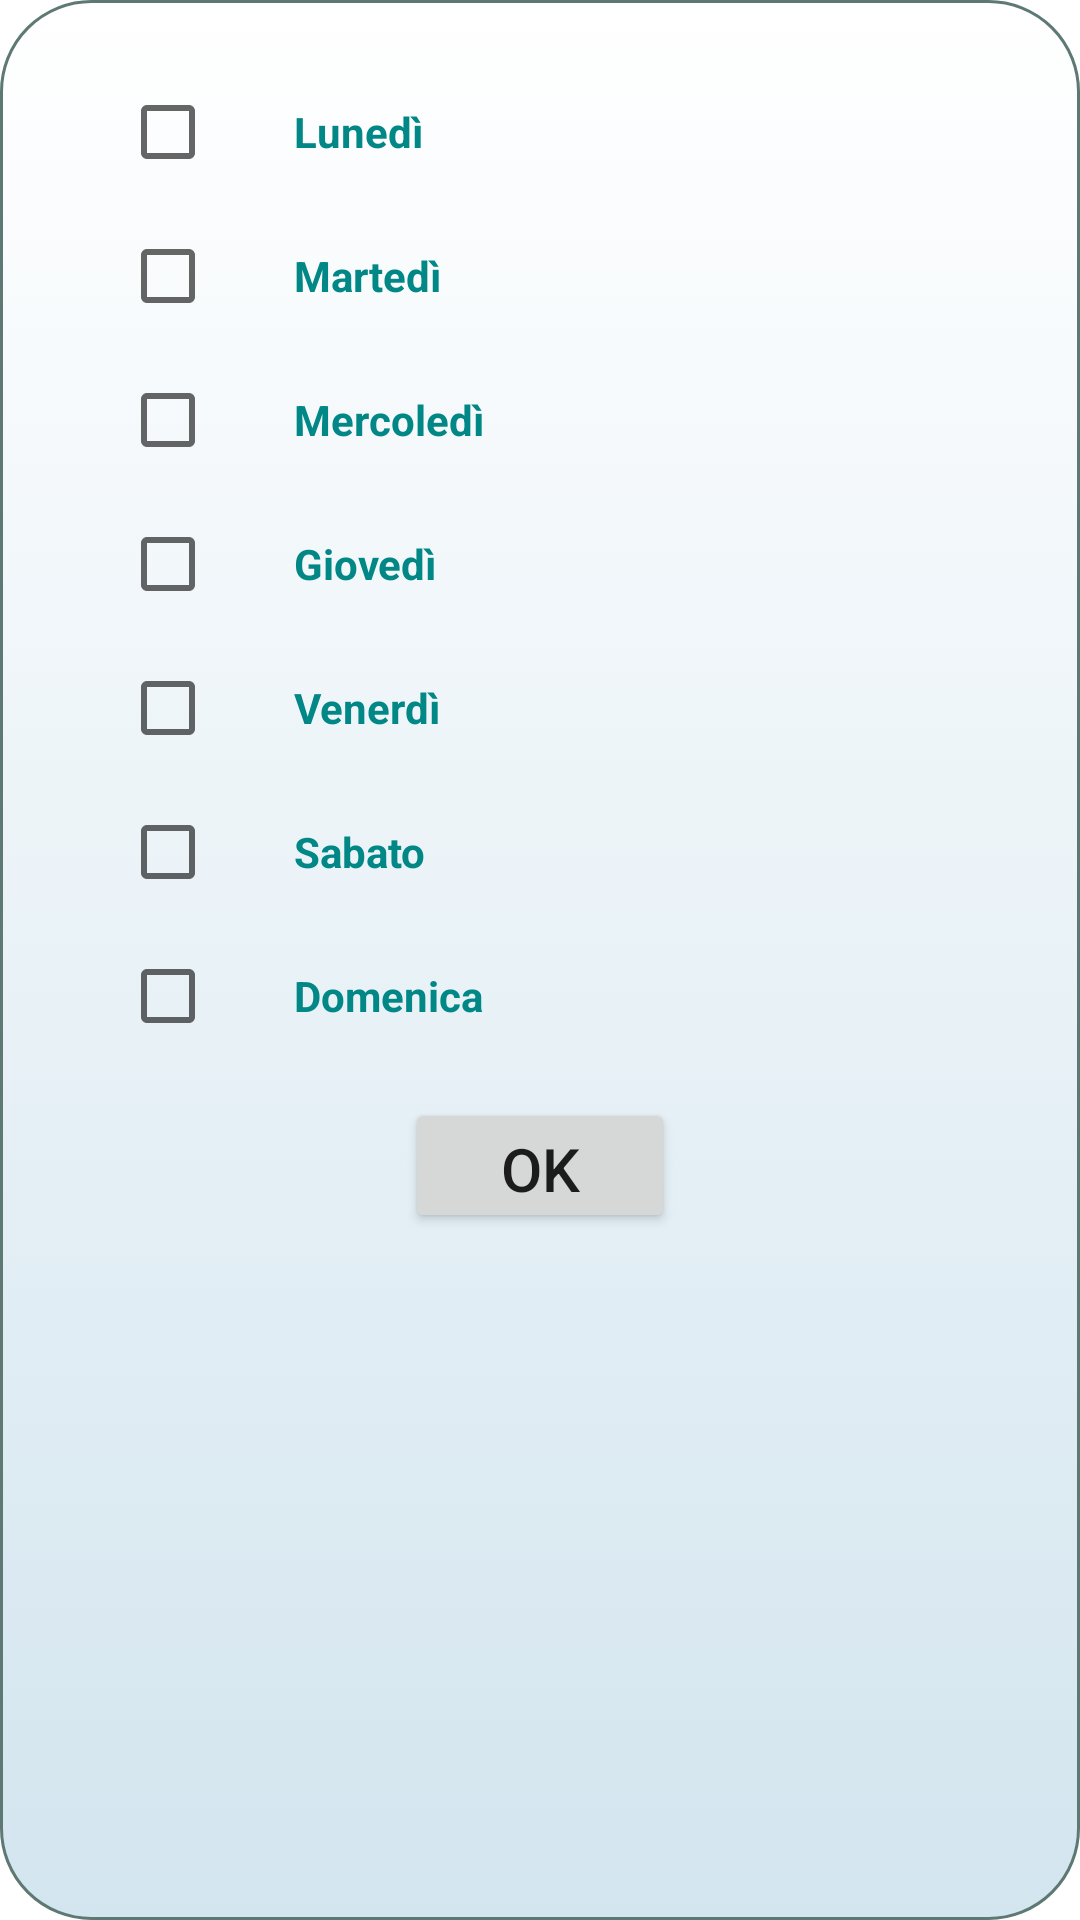

Reconstruct the res/layout file that produces this screen, plus the resources it refers to.
<!-- AndroidManifest.xml: application theme Theme.MedicationTracker -->
<!-- res/layout/days_selection_popup.xml -->
<?xml version="1.0" encoding="utf-8"?>
<RelativeLayout xmlns:android="http://schemas.android.com/apk/res/android"
    android:layout_width="wrap_content"
    android:layout_height="wrap_content"
    android:background="@drawable/round_background"
    android:paddingTop="20dp"
    android:paddingBottom="20dp"
    android:paddingEnd="40dp"
    android:paddingStart="40dp"
    android:layout_centerInParent="true">

    <CheckBox
        android:id="@+id/checkbox_lun"
        android:layout_width="wrap_content"
        android:layout_height="wrap_content" />

    <TextView
        android:layout_width="wrap_content"
        android:layout_height="wrap_content"
        android:layout_toEndOf="@+id/checkbox_lun"
        android:layout_alignBottom="@+id/checkbox_lun"
        android:layout_alignTop="@+id/checkbox_lun"
        android:gravity="center_vertical"
        android:text="@string/lun"
        android:layout_marginStart="10dp"
        android:textColor="@color/teal_700"
        android:textStyle="bold"/>

    <CheckBox
        android:id="@+id/checkbox_mar"
        android:layout_width="wrap_content"
        android:layout_height="wrap_content"
        android:layout_below="@+id/checkbox_lun"/>

    <TextView
        android:layout_width="wrap_content"
        android:layout_height="wrap_content"
        android:layout_toEndOf="@+id/checkbox_mar"
        android:layout_alignBottom="@+id/checkbox_mar"
        android:layout_alignTop="@+id/checkbox_mar"
        android:gravity="center_vertical"
        android:text="@string/mar"
        android:layout_marginStart="10dp"
        android:textColor="@color/teal_700"
        android:textStyle="bold"/>

    <CheckBox
        android:id="@+id/checkbox_mer"
        android:layout_width="wrap_content"
        android:layout_height="wrap_content"
        android:layout_below="@+id/checkbox_mar"/>

    <TextView
        android:layout_width="wrap_content"
        android:layout_height="wrap_content"
        android:layout_toEndOf="@+id/checkbox_mer"
        android:layout_alignBottom="@+id/checkbox_mer"
        android:layout_alignTop="@+id/checkbox_mer"
        android:gravity="center_vertical"
        android:text="@string/mer"
        android:layout_marginStart="10dp"
        android:textColor="@color/teal_700"
        android:textStyle="bold"/>

    <CheckBox
        android:id="@+id/checkbox_gio"
        android:layout_width="wrap_content"
        android:layout_height="wrap_content"
        android:layout_below="@+id/checkbox_mer"/>

    <TextView
        android:layout_width="wrap_content"
        android:layout_height="wrap_content"
        android:layout_toEndOf="@+id/checkbox_gio"
        android:layout_alignBottom="@+id/checkbox_gio"
        android:layout_alignTop="@+id/checkbox_gio"
        android:gravity="center_vertical"
        android:text="@string/gio"
        android:layout_marginStart="10dp"
        android:textColor="@color/teal_700"
        android:textStyle="bold"/>

    <CheckBox
        android:id="@+id/checkbox_ven"
        android:layout_width="wrap_content"
        android:layout_height="wrap_content"
        android:layout_below="@+id/checkbox_gio"/>

    <TextView
        android:layout_width="wrap_content"
        android:layout_height="wrap_content"
        android:layout_toEndOf="@+id/checkbox_ven"
        android:layout_alignBottom="@+id/checkbox_ven"
        android:layout_alignTop="@+id/checkbox_ven"
        android:gravity="center_vertical"
        android:text="@string/ven"
        android:layout_marginStart="10dp"
        android:textColor="@color/teal_700"
        android:textStyle="bold"/>

    <CheckBox
        android:id="@+id/checkbox_sa"
        android:layout_width="wrap_content"
        android:layout_height="wrap_content"
        android:layout_below="@+id/checkbox_ven"/>

    <TextView
        android:layout_width="wrap_content"
        android:layout_height="wrap_content"
        android:layout_toEndOf="@+id/checkbox_sa"
        android:layout_alignBottom="@+id/checkbox_sa"
        android:layout_alignTop="@+id/checkbox_sa"
        android:gravity="center_vertical"
        android:text="@string/sa"
        android:layout_marginStart="10dp"
        android:textColor="@color/teal_700"
        android:textStyle="bold"/>

    <CheckBox
        android:id="@+id/checkbox_dom"
        android:layout_width="wrap_content"
        android:layout_height="wrap_content"
        android:layout_below="@+id/checkbox_sa"/>

    <TextView
        android:layout_width="wrap_content"
        android:layout_height="wrap_content"
        android:layout_toEndOf="@+id/checkbox_dom"
        android:layout_alignBottom="@+id/checkbox_dom"
        android:layout_alignTop="@+id/checkbox_dom"
        android:gravity="center_vertical"
        android:text="@string/dom"
        android:layout_marginStart="10dp"
        android:textColor="@color/teal_700"
        android:textStyle="bold"/>

    <Button
        android:id="@+id/ok_button"
        android:layout_width="90dp"
        android:layout_height="45dp"
        android:layout_below="@+id/checkbox_dom"
        android:layout_marginTop="10dp"
        android:textSize="20sp"
        android:layout_centerHorizontal="true"
        android:text="@string/ok"/>

</RelativeLayout>
<!-- resources referenced by this layout -->
<resources>
  <!-- drawable round_background (drawable) -->
  <?xml version="1.0" encoding="utf-8"?>
  <selector xmlns:android="http://schemas.android.com/apk/res/android">
      <item >
          <shape android:shape="rectangle"  >
              <corners android:radius="30dip" />
              <stroke android:width="1dip" android:color="#5e7974" />
              <gradient android:angle="-90" android:startColor="#FFFFFF" android:endColor="#D3E5EF" />
          </shape>
      </item>
  </selector>
  <string name="dom">Domenica</string>
  <string name="gio">Giovedì</string>
  <string name="lun">Lunedì</string>
  <string name="mar">Martedì</string>
  <string name="mer">Mercoledì</string>
  <string name="ok">OK</string>
  <string name="sa">Sabato</string>
  <string name="ven">Venerdì</string>
  <style name="Theme.MedicationTracker" parent="Theme.MaterialComponents.DayNight.DarkActionBar">
          
          <item name="colorPrimary">@color/purple_500</item>
          <item name="colorPrimaryVariant">@color/purple_700</item>
          <item name="colorOnPrimary">@color/white</item>
          
          <item name="colorSecondary">@color/teal_200</item>
          <item name="colorSecondaryVariant">@color/teal_700</item>
          <item name="colorOnSecondary">@color/black</item>
          
          <item name="android:statusBarColor" tools:targetApi="l">?attr/colorPrimaryVariant</item>
          
      </style>
  <!-- not gathered from this repository: default colours our renderer supplied (Android Studio template values) -->
  <color name="purple_500">#FF6200EE</color>
  <color name="purple_700">#FF3700B3</color>
  <color name="teal_200">#FF03DAC5</color>
  <color name="teal_700">#FF018786</color>
  <color name="black">#FF000000</color>
  <color name="white">#FFFFFFFF</color>
</resources>
